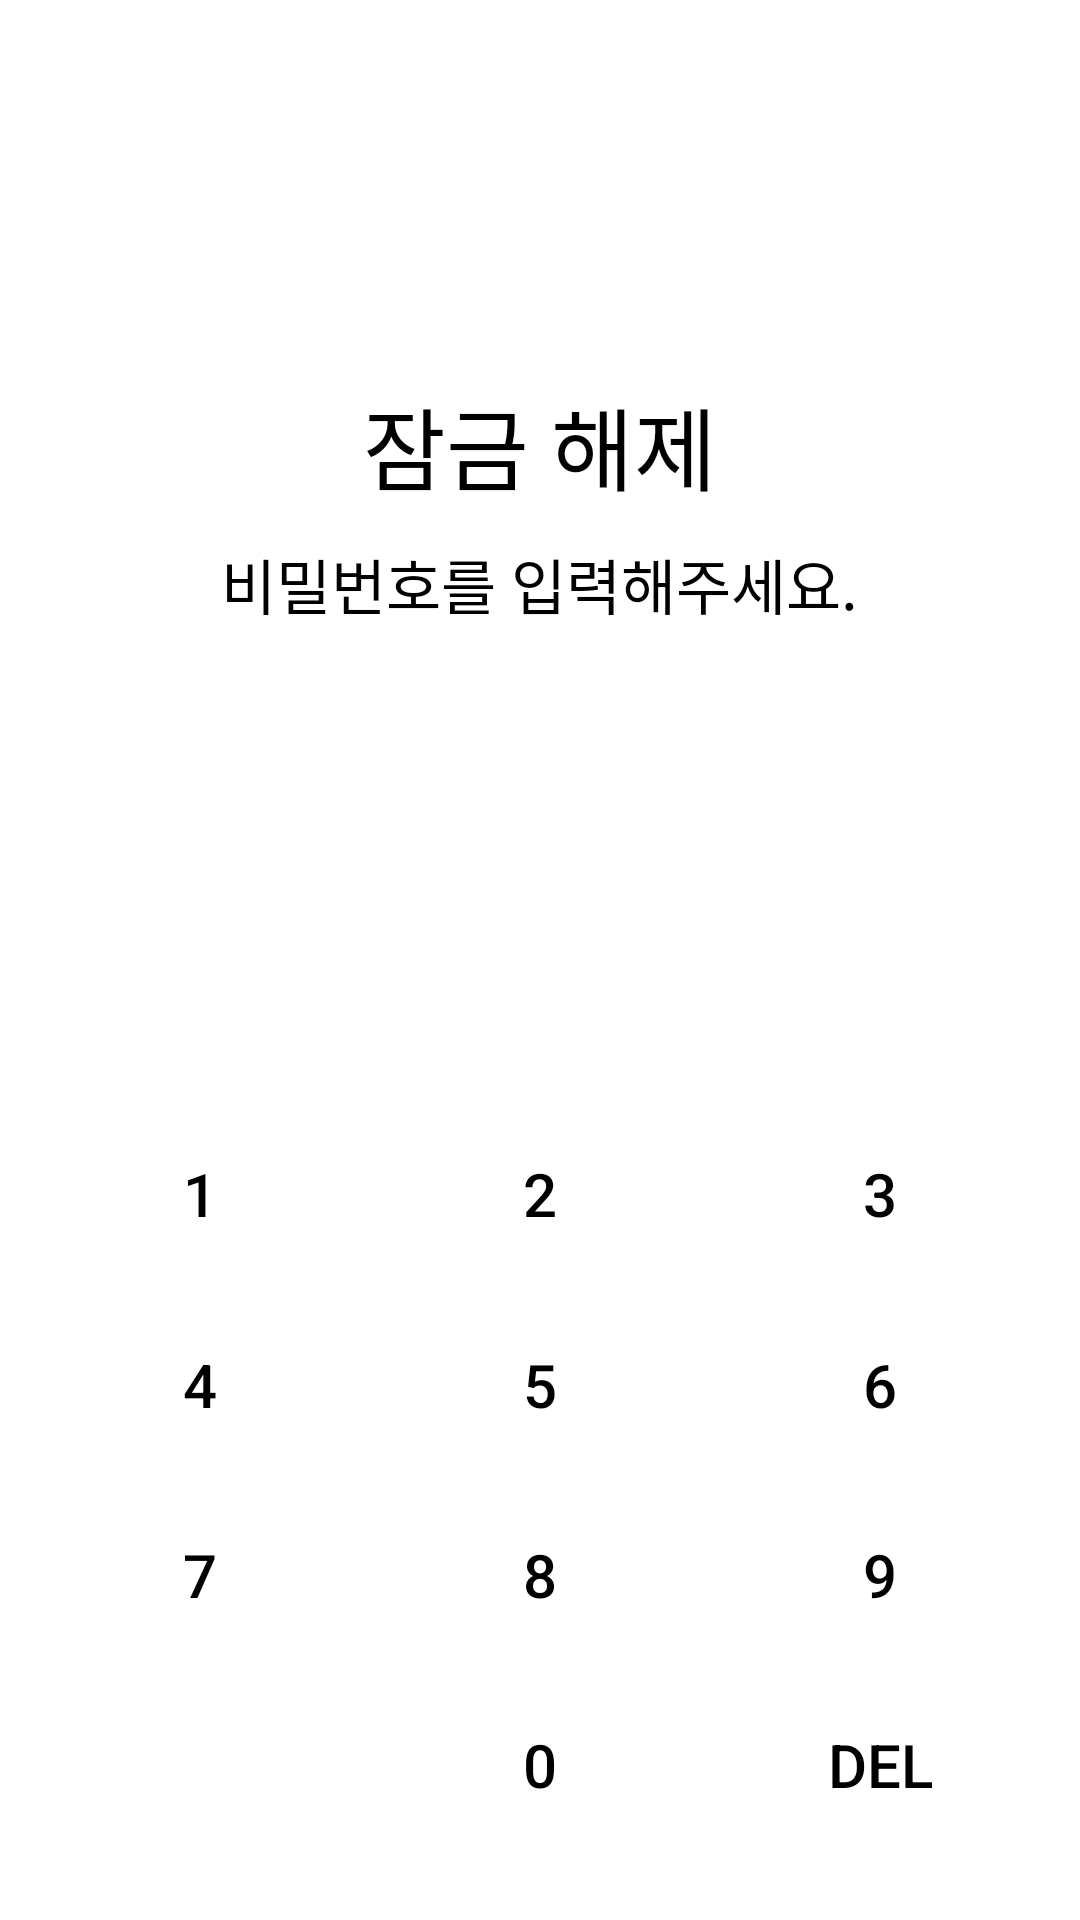

Android layout source for this screen:
<!-- AndroidManifest.xml: application theme AppTheme -->
<!-- res/layout/activity_password.xml -->
<?xml version="1.0" encoding="utf-8"?>
<LinearLayout xmlns:android="http://schemas.android.com/apk/res/android"
    xmlns:tools="http://schemas.android.com/tools"
    android:layout_width="match_parent"
    android:layout_height="match_parent"
    android:background="?attr/backgroundColor"
    android:id="@+id/password_main"
    android:orientation="vertical">
    <LinearLayout
        android:layout_width="match_parent"
        android:layout_height="match_parent"
        android:layout_weight="30"
        android:orientation="vertical"
        >
        <LinearLayout
            android:layout_width="match_parent"
            android:layout_height="match_parent"
            android:orientation="vertical"
            android:layout_weight="30"
            android:gravity="center|bottom"
            >
            <TextView
                android:id="@+id/passwordTitle"
                android:layout_width="wrap_content"
                android:layout_height="wrap_content"
                android:textSize="30dp"
                android:text="잠금 해제"
                android:textColor="?attr/colorPrimaryDark"
                android:layout_margin="10dp"
                />
            <TextView
                android:id="@+id/passwordsubTitle"
                android:layout_width="wrap_content"
                android:layout_height="wrap_content"
                android:textColor="?attr/colorPrimaryDark"
                android:textSize="20dp"
                android:text="비밀번호를 입력해주세요."
                />

        </LinearLayout>

        <LinearLayout
            android:layout_width="match_parent"
            android:layout_height="match_parent"
            android:layout_weight="40"
            android:gravity="center|top"

            >
            <EditText
                android:id="@+id/etPassword01"
                android:layout_width="wrap_content"
                android:layout_height="wrap_content"
                android:inputType="textPassword"
                android:textSize="40sp"
                android:maxLength="1"
                android:textColor="?attr/colorPrimaryDark"
                android:layout_margin="10dp"
                android:background="@null"
                />
            <EditText
                android:id="@+id/etPassword02"
                android:layout_width="wrap_content"
                android:layout_height="wrap_content"
                android:inputType="textPassword"
                android:textSize="40sp"
                android:textColor="?attr/colorPrimaryDark"
                android:maxLength="1"
                android:layout_margin="10dp"
                android:background="@null"
                />
            <EditText
                android:id="@+id/etPassword03"
                android:layout_width="wrap_content"
                android:layout_height="wrap_content"
                android:inputType="textPassword"
                android:textSize="40sp"
                android:textColor="?attr/colorPrimaryDark"
                android:maxLength="1"
                android:layout_margin="10dp"
                android:background="@null"
                />
            <EditText
                android:id="@+id/etPassword04"
                android:layout_width="wrap_content"
                android:layout_height="wrap_content"
                android:inputType="textPassword"
                android:textSize="40sp"
                android:textColor="?attr/colorPrimaryDark"
                android:maxLength="1"
                android:layout_margin="10dp"
                android:background="@null"
                />


        </LinearLayout>



    </LinearLayout>
    <LinearLayout
        android:layout_width="match_parent"
        android:layout_height="match_parent"
        android:layout_weight="40"
        android:layout_marginLeft="10dp"
        android:layout_marginRight="10dp"
        android:layout_marginBottom="20dp"
        android:orientation="vertical"
        >
        <LinearLayout
            android:layout_width="match_parent"
            android:layout_height="match_parent"
            android:layout_weight="10"
            android:orientation="horizontal"
            tools:ignore="NestedWeights">
            <Button
                android:id="@+id/btn1"
                android:layout_width="match_parent"
                android:layout_height="match_parent"
                android:text = "1"
                android:textColor="?attr/colorPrimaryDark"
                android:background="?attr/backgroundColor"
                android:layout_weight="1"
                android:textSize="20sp"
                tools:ignore="ButtonStyle" />
            <Button
                android:id="@+id/btn2"
                android:layout_width="match_parent"
                android:layout_height="match_parent"
                android:text = "2"
                android:textColor="?attr/colorPrimaryDark"
                android:background="?attr/backgroundColor"
                android:layout_weight="1"
                android:textSize="20sp"
                tools:ignore="ButtonStyle"
                />
            <Button
                android:id="@+id/btn3"
                android:layout_width="match_parent"
                android:layout_height="match_parent"
                android:text = "3"
                android:textColor="?attr/colorPrimaryDark"
                android:background="?attr/backgroundColor"
                android:layout_weight="1"
                android:textSize="20sp"
                tools:ignore="ButtonStyle"
                />

        </LinearLayout>
        <LinearLayout
            android:layout_width="match_parent"
            android:layout_height="match_parent"
            android:layout_weight="10"
            android:orientation="horizontal"
            >
            <Button
                android:id="@+id/btn4"
                android:layout_width="match_parent"
                android:layout_height="match_parent"
                android:text = "4"
                android:textColor="?attr/colorPrimaryDark"
                android:background="?attr/backgroundColor"
                android:layout_weight="1"
                android:textSize="20sp"
                tools:ignore="ButtonStyle"
                />
            <Button
                android:id="@+id/btn5"
                android:layout_width="match_parent"
                android:layout_height="match_parent"
                android:text = "5"
                android:textColor="?attr/colorPrimaryDark"
                android:background="?attr/backgroundColor"
                android:layout_weight="1"
                android:textSize="20sp"
                tools:ignore="ButtonStyle"
                />
            <Button
                android:id="@+id/btn6"
                android:layout_width="match_parent"
                android:layout_height="match_parent"
                android:text = "6"
                android:textColor="?attr/colorPrimaryDark"
                android:background="?attr/backgroundColor"
                android:layout_weight="1"
                android:textSize="20sp"
                tools:ignore="ButtonStyle"
                />

        </LinearLayout>
        <LinearLayout
            android:layout_width="match_parent"
            android:layout_height="match_parent"
            android:layout_weight="10"
            android:orientation="horizontal"
            >
            <Button
                android:id="@+id/btn7"
                android:layout_width="match_parent"
                android:layout_height="match_parent"
                android:text = "7"
                android:textColor="?attr/colorPrimaryDark"
                android:background="?attr/backgroundColor"
                android:layout_weight="1"
                android:textSize="20sp"
                tools:ignore="ButtonStyle"
                />
            <Button
                android:id="@+id/btn8"
                android:layout_width="match_parent"
                android:layout_height="match_parent"
                android:text = "8"
                android:textColor="?attr/colorPrimaryDark"
                android:background="?attr/backgroundColor"
                android:layout_weight="1"
                android:textSize="20sp"
                tools:ignore="ButtonStyle"
                />
            <Button
                android:id="@+id/btn9"
                android:layout_width="match_parent"
                android:layout_height="match_parent"
                android:text = "9"
                android:textColor="?attr/colorPrimaryDark"
                android:background="?attr/backgroundColor"
                android:layout_weight="1"
                android:textSize="20sp"
                tools:ignore="ButtonStyle"
                />

        </LinearLayout>
        <LinearLayout
            android:layout_width="match_parent"
            android:layout_height="match_parent"
            android:layout_weight="10"
            android:orientation="horizontal"
            >
            <Button
                android:layout_width="match_parent"
                android:layout_height="match_parent"
                android:layout_column="1"
                android:background="?attr/backgroundColor"
                android:layout_weight="1"
                android:textSize="20sp"
                tools:ignore="ButtonStyle"
                />
            <Button
                android:id="@+id/btn0"
                android:layout_width="match_parent"
                android:layout_height="match_parent"
                android:layout_column="1"
                android:text = "0"
                android:textColor="?attr/colorPrimaryDark"
                android:background="?attr/backgroundColor"
                android:layout_weight="1"
                android:textSize="20sp"
                tools:ignore="ButtonStyle"
                />
            <Button
                android:id="@+id/btndel"
                android:layout_width="match_parent"
                android:layout_height="match_parent"
                android:layout_column="2"
                android:text="del"
                android:textColor="?attr/colorPrimaryDark"
                android:background="?attr/backgroundColor"
                android:layout_weight="1"
                android:textSize="20sp"
                tools:ignore="ButtonStyle"
                />

        </LinearLayout>
    </LinearLayout>



</LinearLayout>
<!-- resources referenced by this layout -->
<resources>
  <style name="AppTheme" parent="Theme.AppCompat.Light.DarkActionBar">
          
          <item name="colorPrimary">@color/colorPrimary</item>
          <item name="colorPrimaryDark">@color/colorBlack</item>
          <item name="colorAccent">@color/colorTransparency</item>
          <item name="android:textColor">@color/colorBlack</item>
          <item name="backgroundColor">@color/colorWhite</item>
  
          
          <item name="windowActionBar">false</item>
          <item name="windowNoTitle">true</item>
          
          <item name="android:windowFullscreen">true</item>
  
      </style>
  <color name="colorPrimary">#FFC5C5C5</color>
  <color name="colorBlack">#000000</color>
  <color name="colorTransparency">#F6F6F6</color>
  <color name="colorWhite">#ffffff</color>
</resources>
